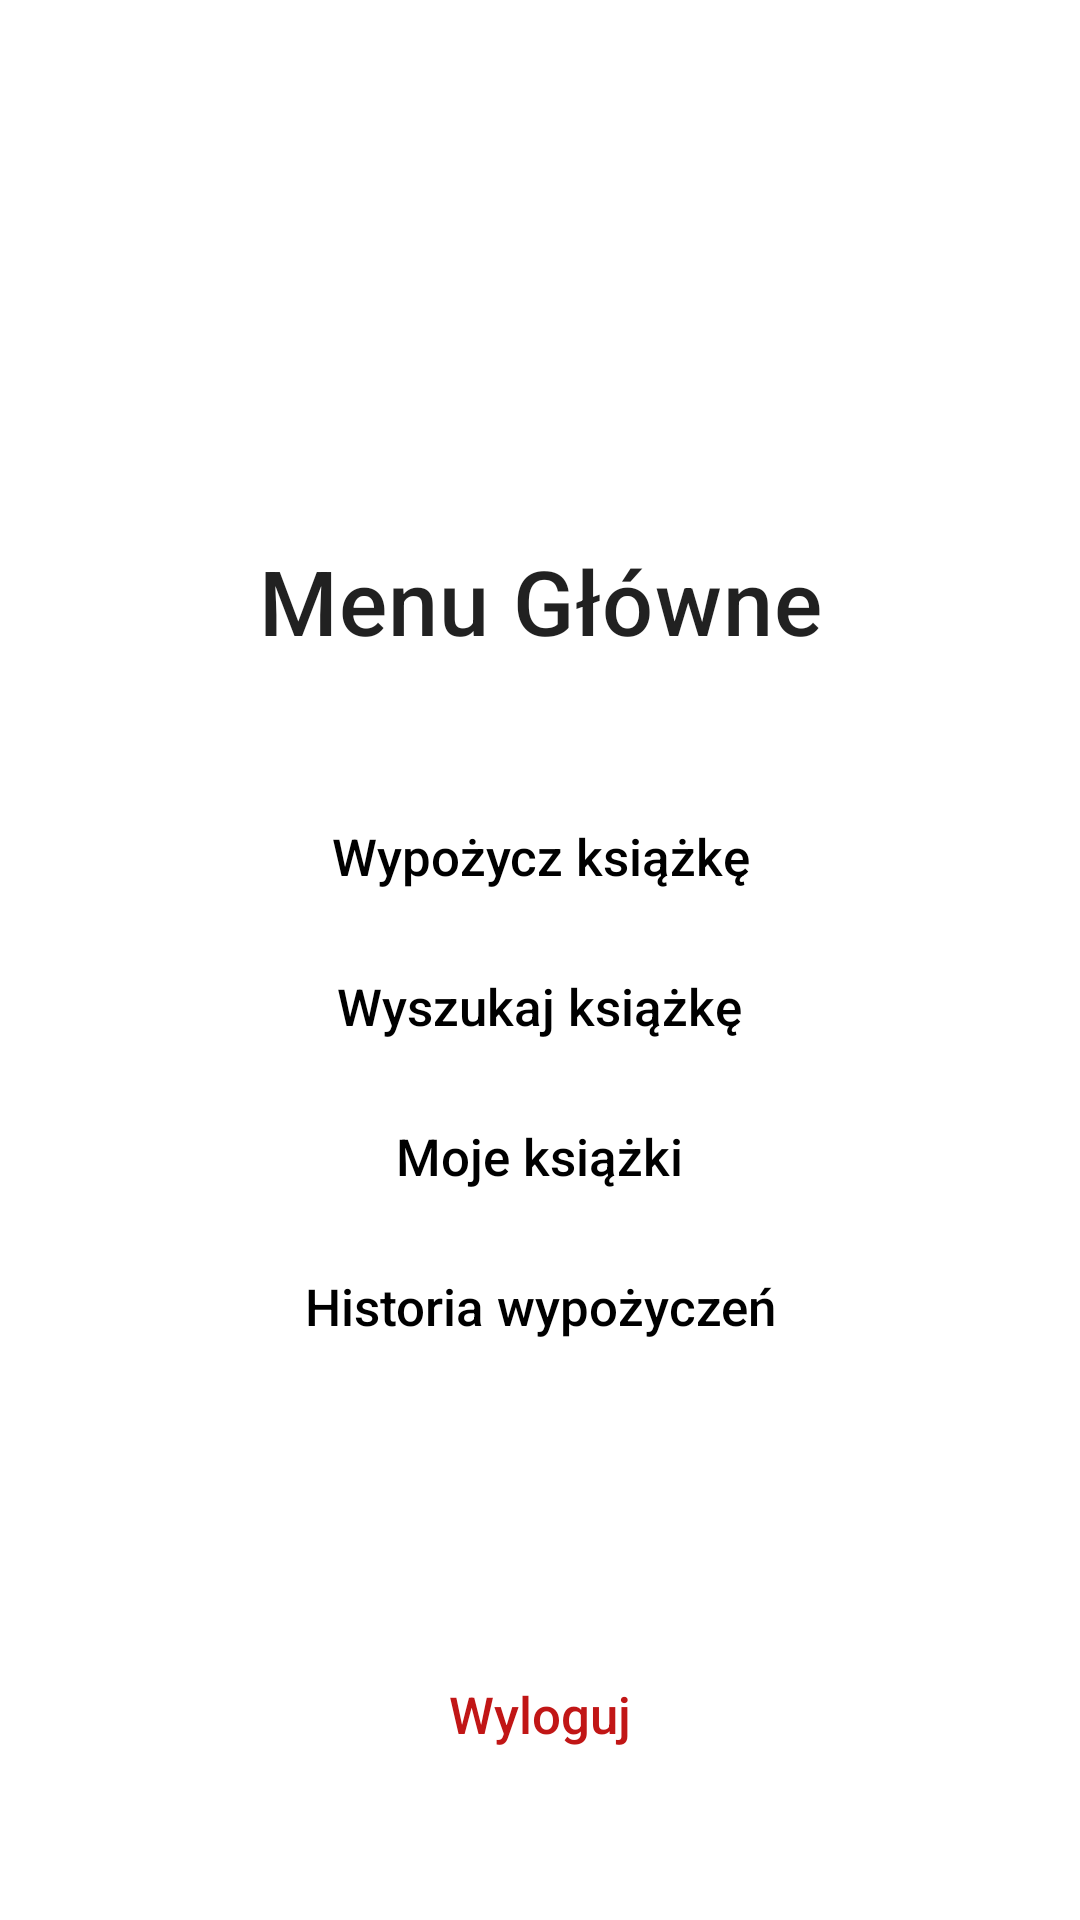

Reconstruct the res/layout file that produces this screen, plus the resources it refers to.
<!-- AndroidManifest.xml: application theme Theme.QRCodeScanner -->
<!-- res/layout/activity_menu.xml -->
<?xml version="1.0" encoding="utf-8"?>
<ScrollView xmlns:android="http://schemas.android.com/apk/res/android"
    xmlns:app="http://schemas.android.com/apk/res-auto"
    xmlns:tools="http://schemas.android.com/tools"
    android:layout_width="match_parent"
    android:layout_height="match_parent"
    android:padding="10dp"
    tools:context=".MainActivity">

    <LinearLayout
        android:layout_width="match_parent"
        android:layout_height="wrap_content"
        android:gravity="center"
        android:orientation="vertical">

        <TextView
            style="@style/TextAppearance.MaterialComponents.Headline6"
            android:layout_width="match_parent"
            android:layout_height="wrap_content"
            android:layout_marginTop="170dp"
            android:text="@string/menu_g_wne"
            android:textAlignment="center"
            android:textSize="30sp" />

        <Button
            android:id="@+id/UserLoan_btn"
            android:layout_width="wrap_content"
            android:layout_height="50dp"
            android:layout_marginTop="40dp"
            android:background="@android:color/transparent"
            android:text="@string/wypo_ycz_ksi_k"
            android:textAllCaps="false"
            android:textColor="#000000"
            android:textSize="17sp" />

        <Button
            android:id="@+id/Search_btn"
            android:layout_width="wrap_content"
            android:layout_height="50dp"
            android:background="@android:color/transparent"
            android:text="@string/wyszukaj_ksi_k"
            android:textAllCaps="false"
            android:textColor="#000000"
            android:textSize="17sp" />

        <Button
            android:id="@+id/UserBook_btn"
            android:layout_width="wrap_content"
            android:layout_height="50dp"
            android:background="@android:color/transparent"
            android:text="@string/moje_ksi_ki"
            android:textAllCaps="false"
            android:textColor="#000000"
            android:textSize="17sp" />

        <Button
            android:id="@+id/History_btn"
            android:layout_width="wrap_content"
            android:layout_height="50dp"
            android:background="@android:color/transparent"
            android:text="@string/historia_wypo_yczed"
            android:textAllCaps="false"
            android:textColor="#000000"
            android:textSize="17sp" />

        <Button
            android:id="@+id/Logout_btn"
            android:layout_width="wrap_content"
            android:layout_height="42dp"
            android:layout_marginTop="90dp"
            android:background="@android:color/transparent"
            android:text="@string/wyloguj"
            android:textAllCaps="false"
            android:textColor="#C11616"
            android:textSize="17sp" />

    </LinearLayout>

</ScrollView>
<!-- resources referenced by this layout -->
<resources>
  <string name="historia_wypo_yczed">Historia wypożyczeń</string>
  <string name="menu_g_wne">Menu Główne</string>
  <string name="moje_ksi_ki">Moje książki</string>
  <string name="wyloguj">Wyloguj</string>
  <string name="wypo_ycz_ksi_k">Wypożycz książkę</string>
  <string name="wyszukaj_ksi_k">Wyszukaj książkę</string>
  <style name="Theme.QRCodeScanner" parent="Theme.MaterialComponents.DayNight.DarkActionBar">
          
          <item name="colorPrimary">#33B5E5</item>
          <item name="colorPrimaryVariant">#0985B3</item>
          <item name="colorOnPrimary">@color/white</item>
          
          <item name="colorSecondary">@color/teal_200</item>
          <item name="colorSecondaryVariant">@color/teal_700</item>
          <item name="colorOnSecondary">@color/black</item>
          
          <item name="android:statusBarColor">?attr/colorPrimaryVariant</item>
          
      </style>
  <!-- not gathered from this repository: default colours our renderer supplied (Android Studio template values) -->
  <color name="teal_200">#FF03DAC5</color>
  <color name="teal_700">#FF018786</color>
  <color name="black">#FF000000</color>
  <color name="white">#FFFFFFFF</color>
</resources>
